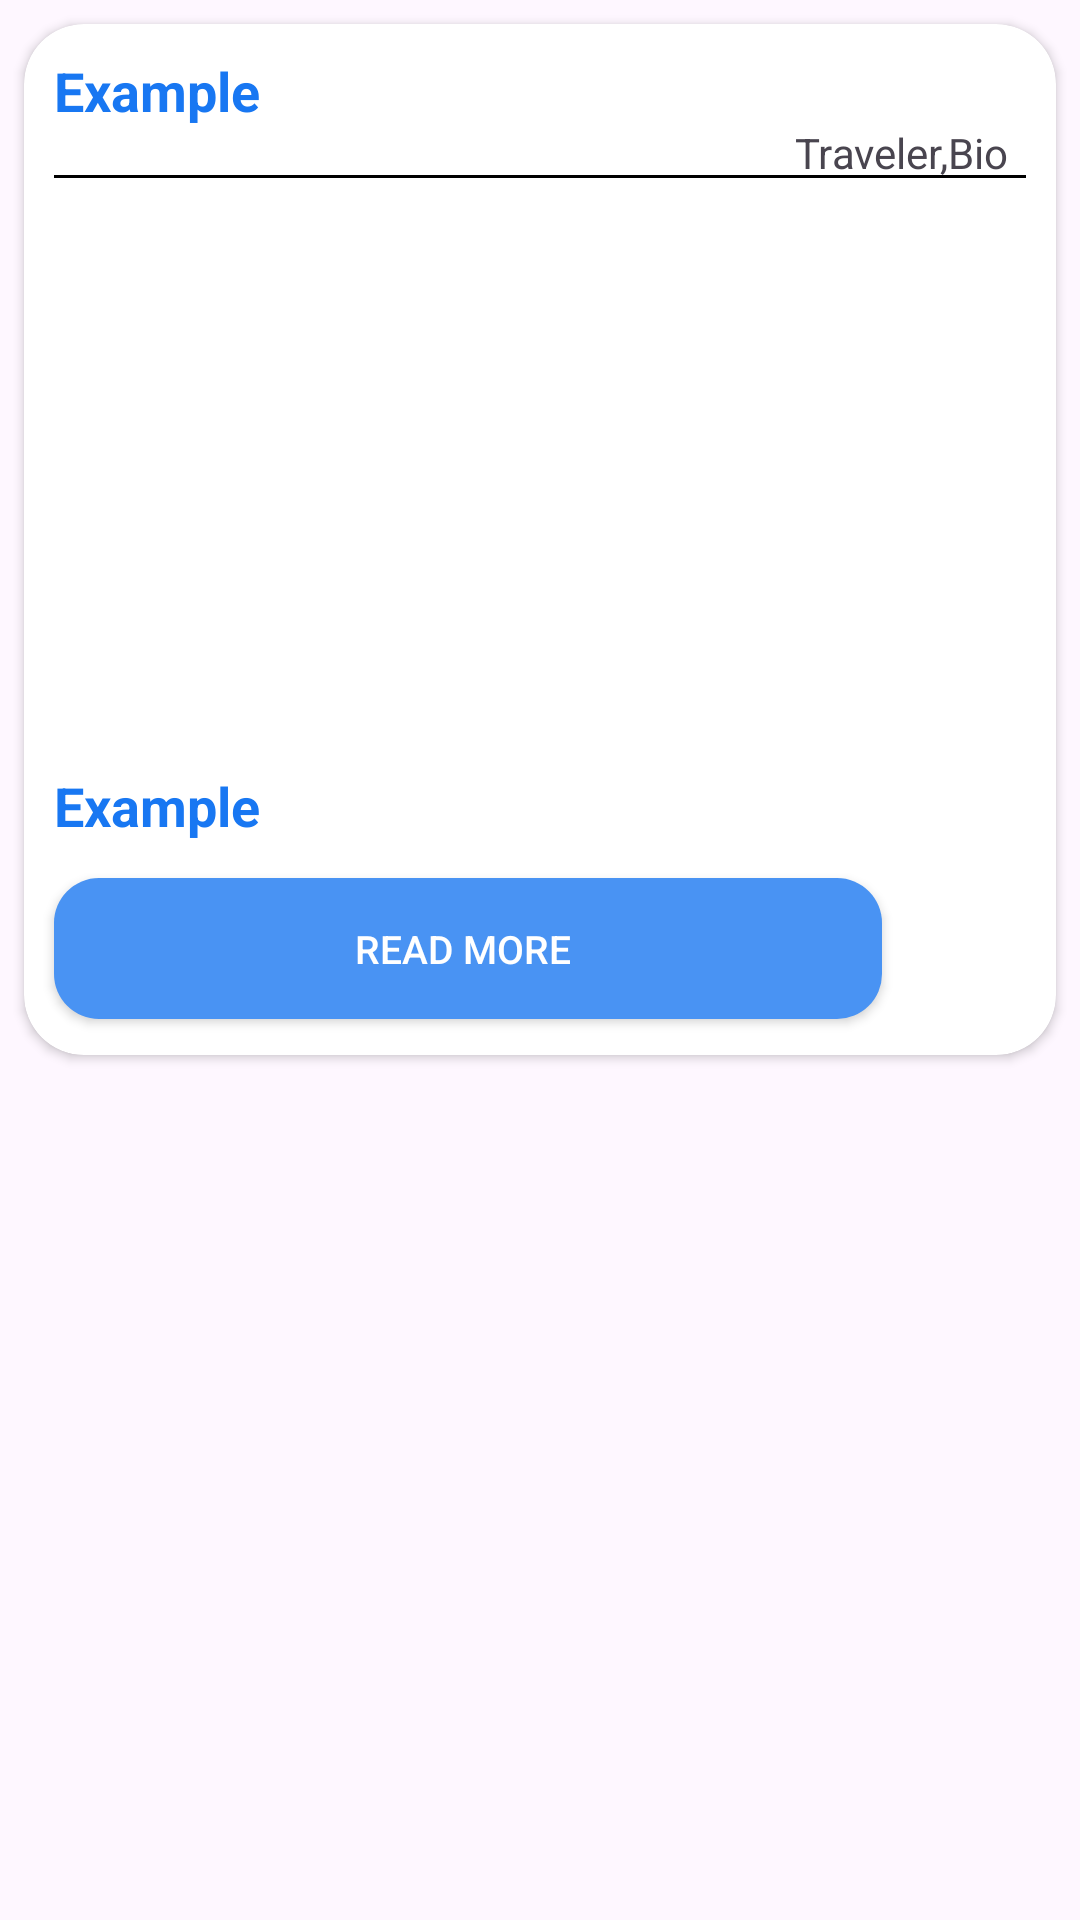

Layout XML and referenced resources for this Android screen:
<!-- AndroidManifest.xml: application theme Theme.MakerableNewsApp -->
<!-- res/layout/news_card.xml -->
<?xml version="1.0" encoding="utf-8"?>
<androidx.constraintlayout.widget.ConstraintLayout xmlns:android="http://schemas.android.com/apk/res/android"
    xmlns:app="http://schemas.android.com/apk/res-auto"
    xmlns:tools="http://schemas.android.com/tools"
    android:layout_width="wrap_content"
    android:layout_height="wrap_content">

    <androidx.cardview.widget.CardView
        android:layout_width="match_parent"
        android:layout_height="0dp"
        android:layout_marginStart="8dp"
        android:layout_marginTop="8dp"
        android:layout_marginEnd="8dp"
        app:cardCornerRadius="20dp"
        android:backgroundTint="@color/white"
        app:layout_constraintEnd_toEndOf="parent"
        app:layout_constraintStart_toStartOf="parent"
        app:layout_constraintTop_toTopOf="parent">

        <androidx.constraintlayout.widget.ConstraintLayout
            android:layout_width="match_parent"
            android:layout_height="wrap_content">

            <TextView
                android:id="@+id/title"
                android:layout_width="0dp"
                android:layout_height="wrap_content"
                android:layout_margin="10dp"
                android:layout_marginTop="16dp"
                android:text="Example"
                android:maxLength="75"
                android:textColor="@color/blue"
                android:textSize="18sp"
                android:textStyle="bold"
                app:layout_constraintEnd_toEndOf="parent"
                app:layout_constraintStart_toStartOf="parent"
                app:layout_constraintTop_toTopOf="parent" />

            <TextView
                android:id="@+id/source"
                android:layout_width="wrap_content"
                android:layout_height="wrap_content"
                android:layout_marginEnd="16dp"
                android:text="Traveler,Bio"
                app:layout_constraintBottom_toBottomOf="@+id/view"
                app:layout_constraintEnd_toEndOf="parent"
                app:layout_constraintTop_toBottomOf="@+id/title" />


            <View
                android:id="@+id/view"
                android:layout_width="match_parent"
                android:layout_height="1dp"
                android:layout_marginStart="10dp"
                android:layout_marginTop="16dp"
                android:layout_marginEnd="10dp"
                android:background="@color/black"
                app:layout_constraintEnd_toEndOf="parent"
                app:layout_constraintHorizontal_bias="0.0"
                app:layout_constraintStart_toStartOf="parent"
                app:layout_constraintTop_toBottomOf="@+id/title" />

            <ImageView
                android:id="@+id/image"
                android:layout_width="0dp"
                android:layout_height="175dp"
                android:layout_marginStart="10dp"
                android:layout_marginTop="12dp"
                android:layout_marginEnd="10dp"
                android:scaleType="centerCrop"
                android:lineSpacingExtra="@dimen/cardview_default_elevation"
                android:maxLines="4"
                android:src="@drawable/save"
                app:layout_constraintEnd_toEndOf="parent"
                app:layout_constraintHorizontal_bias="0.0"
                app:layout_constraintStart_toStartOf="parent"
                app:layout_constraintTop_toBottomOf="@+id/view" />

            <TextView
                android:id="@+id/description"
                android:layout_width="0dp"
                android:layout_height="wrap_content"
                android:layout_margin="10dp"
                android:layout_marginTop="16dp"
                android:maxLength="75"
                android:text="Example"
                android:textColor="@color/blue"
                android:textSize="18sp"
                android:textStyle="bold"
                app:layout_constraintEnd_toEndOf="parent"
                app:layout_constraintStart_toStartOf="parent"
                app:layout_constraintTop_toBottomOf="@id/image" />

            <androidx.appcompat.widget.AppCompatButton
                android:id="@+id/read_more"
                android:layout_width="0dp"
                android:layout_height="47dp"
                android:layout_marginHorizontal="5dp"
                android:layout_marginTop="12dp"
                android:layout_marginEnd="16dp"
                android:layout_marginBottom="12dp"
                android:background="@drawable/button_bg"
                android:text="Read more "
                android:textColor="@color/white"
                android:textSize="13dp"
                app:layout_constraintBottom_toBottomOf="parent"
                app:layout_constraintEnd_toStartOf="@+id/save"
                app:layout_constraintStart_toStartOf="@+id/image"
                app:layout_constraintTop_toBottomOf="@+id/description" />

            <ImageView
                android:id="@+id/save"
                android:layout_width="24dp"
                android:layout_height="24dp"
                android:layout_marginEnd="8dp"
                android:clickable="true"
                app:layout_constraintBottom_toBottomOf="@+id/read_more"
                app:layout_constraintEnd_toEndOf="@+id/image"
                app:layout_constraintTop_toTopOf="@+id/read_more"
                app:srcCompat="@drawable/save" />


        </androidx.constraintlayout.widget.ConstraintLayout>
    </androidx.cardview.widget.CardView>


</androidx.constraintlayout.widget.ConstraintLayout>
<!-- resources referenced by this layout -->
<resources>
  <color name="black">#FF000000</color>
  <color name="blue">#1877f2</color>
  <color name="white">#FFFFFFFF</color>
  <!-- drawable button_bg (drawable) -->
  <shape xmlns:android="http://schemas.android.com/apk/res/android">
      <solid android:color="#4993F3" />
      <corners android:radius="15dp" /> 
  </shape>
  <style name="Theme.MakerableNewsApp" parent="Base.Theme.MakerableNewsApp" />
  <style name="Base.Theme.MakerableNewsApp" parent="Theme.Material3.DayNight.NoActionBar">
          
          <item name="colorPrimaryDark">@color/blue</item>
      </style>
</resources>
